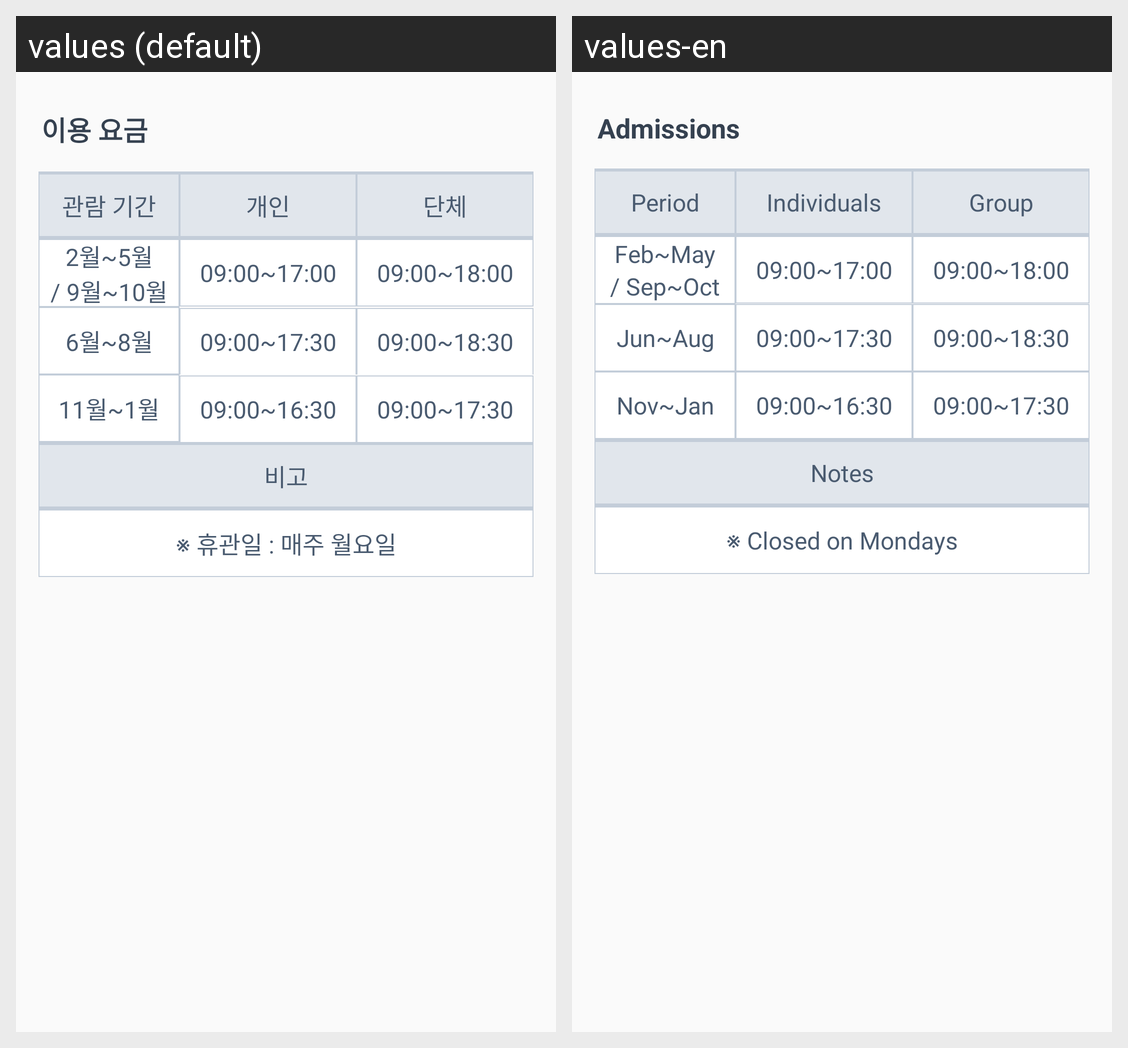

The same Android screen rendered under two of its app's locales, left to right. List the strings drawn on it with the default value and each locale's translation.
Android screen res/layout/adm_changkyeong.xml rendered under 2 locales, left to right: values (default), values-en. Device: Nexus 5 (rendered at 1080×1920; each locale shown at half size, 540×960, under a caption strip naming it); theme AppTheme.
Strings drawn on this screen, with the default value and each locale's value (text and hints the layout hard-codes, and strings that could not be matched under every locale, appear in the picture but are not listed):

tour_adm
  values: 이용 요금
  values-en: Admissions

changdeok_period
  values: 관람 기간
  values-en: Period

mbc_individual
  values: 개인
  values-en: Individuals

changdeok_group
  values: 단체
  values-en: Group

jongmyo_2_5
  values: 2월~5월
  values-en: Feb~May

jongmyo_9_10
  values: / 9월~10월
  values-en: / Sep~Oct

jongmyo_6_8
  values: 6월~8월
  values-en: Jun~Aug

jongmyo_11_1
  values: 11월~1월
  values-en: Nov~Jan

gyeong_bigo
  values: 비고
  values-en: Notes

changdeok_closed
  values: ※ 휴관일 : 매주 월요일
  values-en: ※ Closed on Mondays
